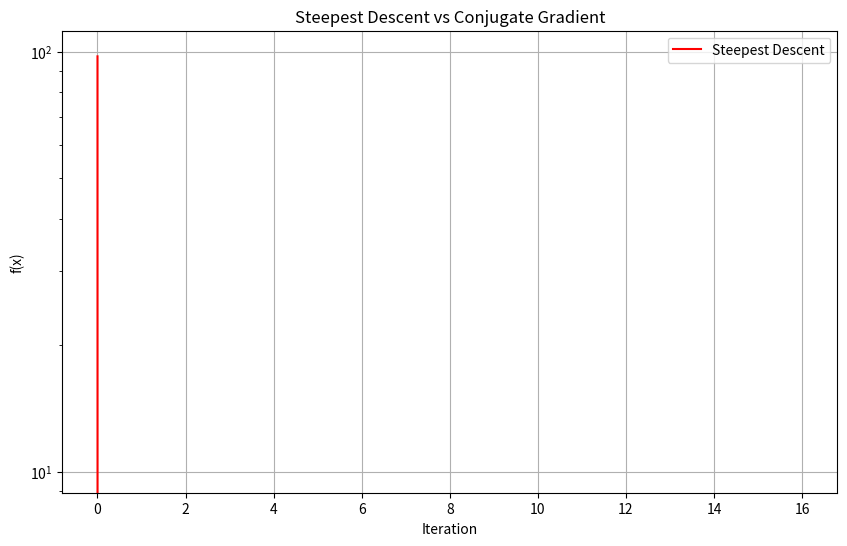

Write the Python code that produced this figure.
"""
Problem 3: Conjugate Gradient Method

Solve the linear system Ax = b (equivalently, minimize f(x) = (1/2)x^T A x - b^T x)
using the conjugate gradient method.

    A = [[4, 1],    b = [1, 2]
         [1, 3]]

Also apply nonlinear CG (Fletcher-Reeves) to minimize:
    f(x, y) = 10*x^2 + y^2

Tasks:
  (a) Implement the linear CG algorithm for Ax = b
  (b) Verify it converges in at most n steps (where n = dimension)
  (c) Implement nonlinear CG (Fletcher-Reeves formula for beta)
  (d) Compare linear CG, nonlinear CG, and steepest descent
"""

import numpy as np


A = np.array([[4.0, 1.0],
              [1.0, 3.0]])
b = np.array([1.0, 2.0])


def quadratic_f(x):
    """f(x) = (1/2) x^T A x - b^T x."""
    return 0.5 * x @ A @ x - b @ x


def quadratic_grad(x):
    """grad f = A x - b."""
    return A @ x - b


def linear_cg(A, b, x0=None, tol=1e-12, max_iter=None):
    """
    Conjugate gradient method for Ax = b.

    Parameters:
        A: SPD matrix (n x n)
        b: RHS vector (n,)
        x0: initial guess
        tol: tolerance on ||r||
        max_iter: defaults to n

    Returns:
        (x_opt, residuals, path) where
        - residuals is a list of ||r_k|| at each iteration
        - path is a list of iterates
    """
    if x0 is None:
        x0 = np.zeros_like(b)
    if max_iter is None:
        max_iter = len(b)
    # TODO
    raise NotImplementedError


def elliptic_f(x):
    """An ill-conditioned quadratic: f(x,y) = 10*x^2 + y^2."""
    return 10 * x[0] ** 2 + x[1] ** 2


def elliptic_grad(x):
    """Gradient of the elliptic function."""
    return np.array([20 * x[0], 2 * x[1]])


def fletcher_reeves_cg(f_func, grad_func, x0, tol=1e-8, max_iter=1000):
    """
    Nonlinear CG with Fletcher-Reeves formula.

    beta_k = ||g_{k+1}||^2 / ||g_k||^2
    d_{k+1} = -g_{k+1} + beta_k * d_k

    Use a line search for the step size.
    Returns (x_opt, path, f_values).
    """
    # TODO
    raise NotImplementedError


def compare_methods(x0=np.array([5.0, 5.0])):
    """Compare steepest descent, linear CG, and nonlinear CG."""
    import matplotlib.pyplot as plt

    # Steepest descent on quadratic
    x = x0.copy()
    sd_vals = [quadratic_f(x)]
    for _ in range(50):
        g = quadratic_grad(x)
        alpha = g @ g / (g @ A @ g)  # exact step for quadratic
        x = x - alpha * g
        sd_vals.append(quadratic_f(x))

    plt.figure(figsize=(10, 6))
    plt.semilogy(sd_vals, "r-", label="Steepest Descent")

    try:
        _, residuals, cg_path = linear_cg(A, b, x0.copy())
        cg_vals = [quadratic_f(p) for p in cg_path]
        plt.semilogy(cg_vals, "b-o", label="Linear CG")
    except NotImplementedError:
        print("TODO: implement linear_cg()")

    plt.xlabel("Iteration")
    plt.ylabel("f(x)")
    plt.title("Steepest Descent vs Conjugate Gradient")
    plt.legend()
    plt.grid(True)
    plt.show()


if __name__ == "__main__":
    print("True solution:", np.linalg.solve(A, b))
    try:
        x_opt, residuals, path = linear_cg(A, b)
        print(f"CG solution: {x_opt}")
        print(f"Converged in {len(path) - 1} iterations")
        print(f"Residual norms: {residuals}")
    except NotImplementedError:
        print("TODO: implement linear_cg()")

    try:
        x_opt, path, f_vals = fletcher_reeves_cg(elliptic_f, elliptic_grad,
                                                  np.array([5.0, 5.0]))
        print(f"\nFletcher-Reeves CG on elliptic: x = {x_opt}, f = {f_vals[-1]:.6f}")
    except NotImplementedError:
        print("TODO: implement fletcher_reeves_cg()")

    compare_methods()
